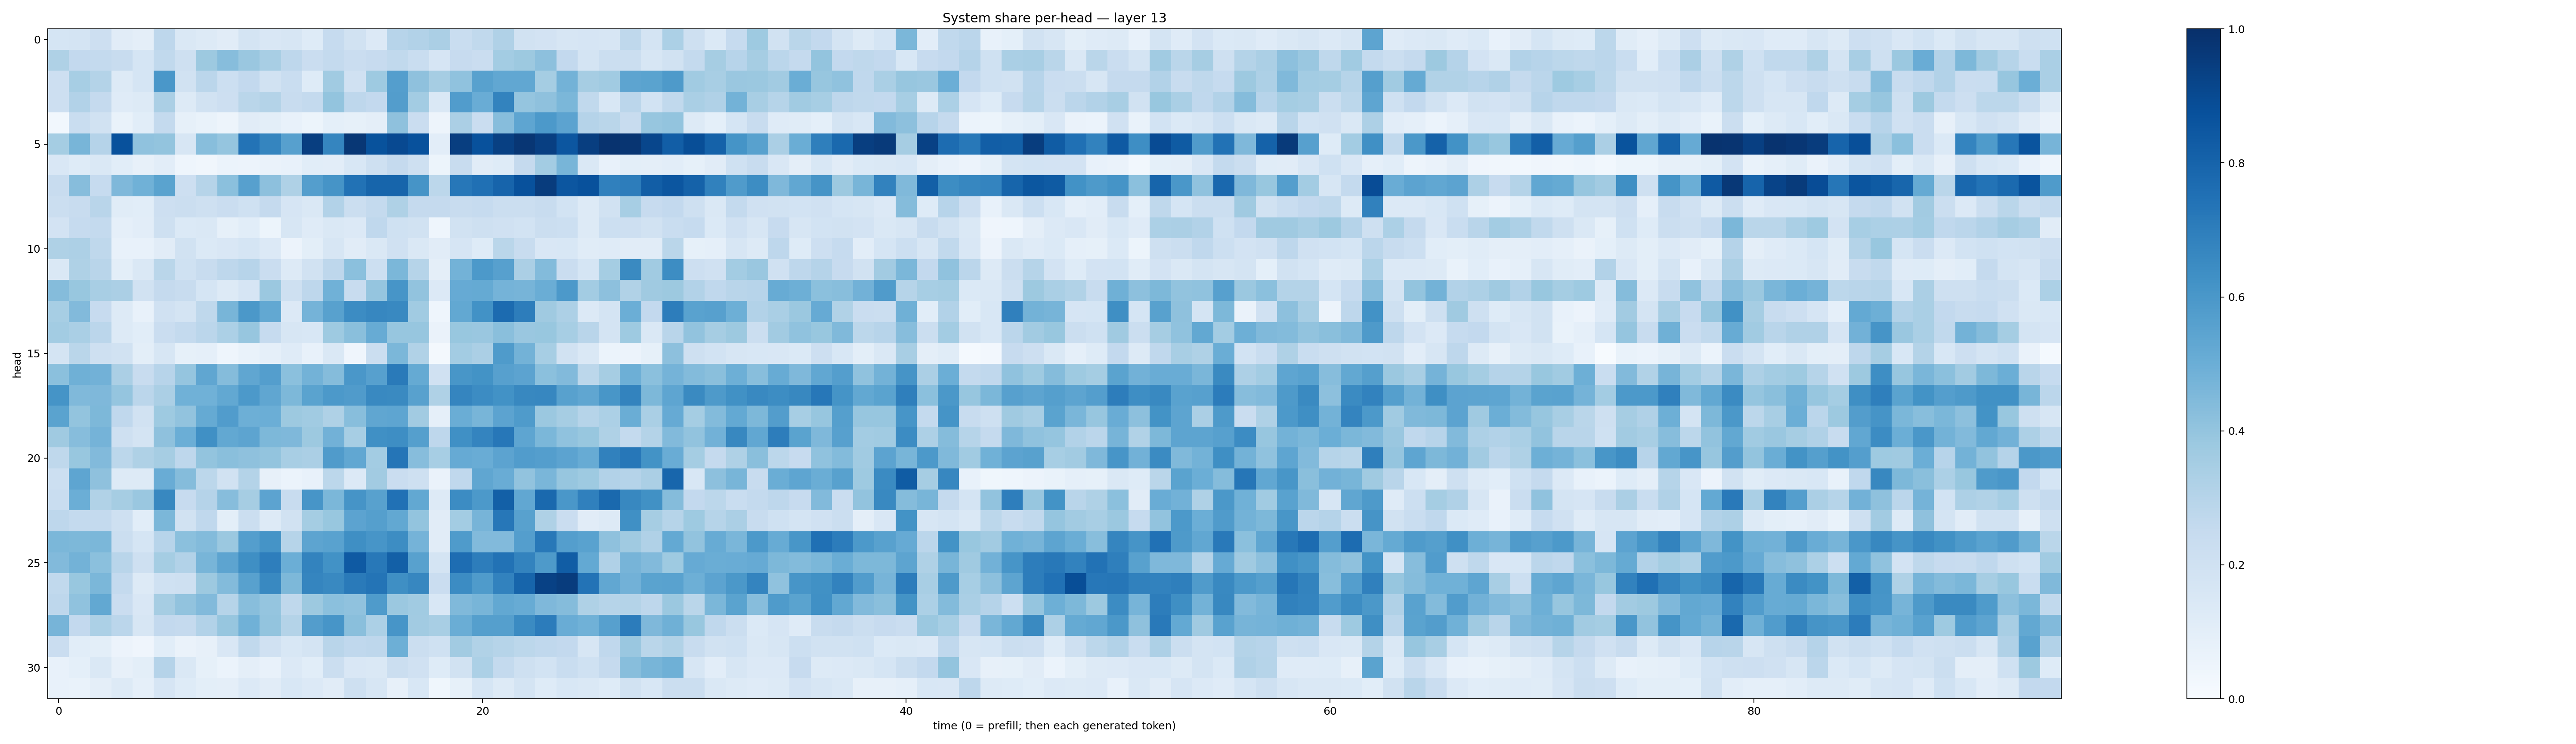

The data file committed next to this chart (first rows):
0.17084228, 0.17965618, 0.21316259, 0.11050132, 0.0953395, 0.2769391, 0.14680815, 0.13045493, 0.11076642, 0.17627871, 0.15230069, 0.16366725, 0.12146623, 0.24752301, 0.19269474, 0.13640726, 0.29407528, 0.30865848, 0.3346014, 0.2331098, 0.26322258, 0.3173463, 0.19049668, 0.17989151
0.3214, 0.26, 0.2549, 0.237, 0.1681, 0.2648, 0.2051, 0.377, 0.4315, 0.3855, 0.3431, 0.2739, 0.2298, 0.2561, 0.2271, 0.2426, 0.2634, 0.2327, 0.1675, 0.2429, 0.23, 0.3572, 0.3769, 0.4147
0.2127, 0.3455, 0.3083, 0.1305, 0.1714, 0.5983, 0.1904, 0.2816, 0.218, 0.259, 0.1909, 0.2328, 0.1234, 0.366, 0.1957, 0.372, 0.568, 0.4106, 0.3511, 0.41, 0.5556, 0.5298, 0.5278, 0.3523
0.2113, 0.3091, 0.2525, 0.12, 0.1299, 0.3341, 0.1305, 0.1893, 0.2112, 0.2867, 0.3081, 0.2418, 0.2542, 0.4021, 0.2757, 0.259, 0.571, 0.358, 0.1441, 0.5759, 0.5059, 0.6785, 0.398, 0.4108
0.03015, 0.2329, 0.193, 0.0665, 0.1076, 0.2542, 0.08397, 0.06903, 0.04795, 0.1104, 0.09766, 0.07274, 0.05219, 0.09213, 0.08299, 0.09644, 0.4124, 0.2273, 0.04941, 0.334, 0.2298, 0.4322, 0.5372, 0.5924
0.3544, 0.4649, 0.3033, 0.8737, 0.4074, 0.4012, 0.1581, 0.4296, 0.3973, 0.7422, 0.6691, 0.5615, 0.9416, 0.6691, 0.9708, 0.8705, 0.9008, 0.8737, 0.1024, 0.9421, 0.8719, 0.9349, 0.9752, 0.9382
0.1523, 0.1234, 0.145, 0.1084, 0.08193, 0.1036, 0.04584, 0.03232, 0.05935, 0.05824, 0.0643, 0.07687, 0.1057, 0.1047, 0.1525, 0.2047, 0.2509, 0.2072, 0.05196, 0.2371, 0.1117, 0.1231, 0.2536, 0.356
0.2398, 0.4311, 0.2466, 0.4517, 0.487, 0.548, 0.211, 0.2982, 0.4186, 0.5592, 0.4177, 0.3226, 0.568, 0.6122, 0.7455, 0.7945, 0.7949, 0.6124, 0.2794, 0.7229, 0.7521, 0.799, 0.873, 0.9515
0.2211, 0.2367, 0.2901, 0.114, 0.1073, 0.2132, 0.2241, 0.209, 0.2298, 0.2011, 0.2518, 0.1655, 0.1459, 0.3122, 0.2228, 0.2544, 0.3217, 0.2515, 0.2506, 0.2399, 0.2487, 0.2247, 0.2223, 0.2388
0.1814, 0.2481, 0.2577, 0.0868, 0.1042, 0.2071, 0.1377, 0.1412, 0.08274, 0.1055, 0.05111, 0.1614, 0.1207, 0.1452, 0.136, 0.2687, 0.2003, 0.1912, 0.045, 0.192, 0.2032, 0.1977, 0.1862, 0.2265
0.3233, 0.327, 0.2731, 0.07538, 0.07427, 0.1099, 0.1933, 0.138, 0.1517, 0.1703, 0.1358, 0.05648, 0.0982, 0.1622, 0.1109, 0.1444, 0.1973, 0.1433, 0.1098, 0.165, 0.1236, 0.2889, 0.2387, 0.1518
0.1456, 0.3216, 0.2919, 0.1014, 0.1448, 0.2871, 0.201, 0.237, 0.2751, 0.2965, 0.2281, 0.1314, 0.1938, 0.2757, 0.4217, 0.2175, 0.4592, 0.3003, 0.09398, 0.4799, 0.5916, 0.5616, 0.3337, 0.4403
0.4364, 0.389, 0.342, 0.3322, 0.1891, 0.2512, 0.2383, 0.1717, 0.1256, 0.1677, 0.3823, 0.2096, 0.2766, 0.4864, 0.2392, 0.3971, 0.6081, 0.4052, 0.1335, 0.514, 0.5158, 0.473, 0.4708, 0.5006
0.3446, 0.4444, 0.2444, 0.1263, 0.07691, 0.1965, 0.1728, 0.2725, 0.4651, 0.5976, 0.5272, 0.1362, 0.475, 0.5566, 0.646, 0.6659, 0.6589, 0.365, 0.04341, 0.5256, 0.6248, 0.7718, 0.7012, 0.3673
0.3572, 0.3393, 0.2838, 0.1284, 0.108, 0.2302, 0.2549, 0.2815, 0.3305, 0.3911, 0.2475, 0.1573, 0.1546, 0.3738, 0.4248, 0.508, 0.3916, 0.3915, 0.06323, 0.3892, 0.3867, 0.4227, 0.3848, 0.3883
0.1742, 0.2885, 0.2084, 0.1932, 0.1011, 0.1602, 0.08305, 0.08867, 0.04446, 0.06968, 0.08787, 0.1173, 0.07038, 0.148, 0.04001, 0.2247, 0.4605, 0.3161, 0.01929, 0.359, 0.3322, 0.5834, 0.4778, 0.346
0.4194, 0.4902, 0.481, 0.3346, 0.2394, 0.2963, 0.3964, 0.5338, 0.4364, 0.5333, 0.5699, 0.4211, 0.4781, 0.4339, 0.5998, 0.5623, 0.7113, 0.516, 0.196, 0.6023, 0.6208, 0.5592, 0.5434, 0.4188
0.6157, 0.4477, 0.4519, 0.3966, 0.2834, 0.3342, 0.4861, 0.4854, 0.5243, 0.5908, 0.535, 0.4539, 0.5475, 0.5913, 0.5802, 0.6579, 0.6555, 0.5553, 0.3233, 0.6692, 0.6482, 0.6244, 0.6613, 0.6644
0.5488, 0.4007, 0.4558, 0.2689, 0.1928, 0.3741, 0.4037, 0.5178, 0.5752, 0.4948, 0.4993, 0.3789, 0.3634, 0.3237, 0.4288, 0.5344, 0.5355, 0.3632, 0.08866, 0.5037, 0.4659, 0.5449, 0.5832, 0.3799
0.3707, 0.4334, 0.474, 0.208, 0.1769, 0.4115, 0.4976, 0.6308, 0.5237, 0.5414, 0.4541, 0.452, 0.3785, 0.4808, 0.3452, 0.6325, 0.6369, 0.5661, 0.274, 0.631, 0.6748, 0.7249, 0.5377, 0.4581
0.2722, 0.3868, 0.4434, 0.28, 0.3223, 0.3495, 0.2742, 0.4018, 0.4251, 0.4104, 0.401, 0.3399, 0.3328, 0.5801, 0.53, 0.3566, 0.7333, 0.4325, 0.3462, 0.5133, 0.5063, 0.5454, 0.5756, 0.5684
0.215, 0.5388, 0.4132, 0.1271, 0.1322, 0.5048, 0.4351, 0.2798, 0.1886, 0.3063, 0.0808, 0.0613, 0.07508, 0.2778, 0.1359, 0.3625, 0.2288, 0.2096, 0.06633, 0.2666, 0.5315, 0.5067, 0.4035, 0.4613
0.2331, 0.4976, 0.3144, 0.3508, 0.3849, 0.6617, 0.244, 0.3042, 0.4306, 0.3507, 0.5458, 0.2379, 0.6056, 0.4571, 0.612, 0.5563, 0.7496, 0.5273, 0.1313, 0.6465, 0.5919, 0.814, 0.5307, 0.7782
0.2738, 0.2554, 0.2542, 0.2078, 0.1074, 0.4598, 0.1919, 0.2675, 0.09896, 0.2254, 0.1322, 0.1937, 0.3551, 0.3873, 0.5447, 0.5662, 0.526, 0.4023, 0.111, 0.3559, 0.4688, 0.7259, 0.5566, 0.3224
0.4596, 0.4538, 0.4573, 0.2203, 0.1688, 0.296, 0.4199, 0.4381, 0.3794, 0.5681, 0.6164, 0.3004, 0.5425, 0.5513, 0.6342, 0.6077, 0.6436, 0.4747, 0.1131, 0.5832, 0.443, 0.4444, 0.5671, 0.7219
0.4434, 0.4798, 0.4196, 0.2923, 0.2065, 0.3543, 0.3113, 0.4672, 0.5411, 0.6348, 0.6956, 0.4964, 0.6771, 0.6217, 0.8377, 0.7218, 0.8153, 0.5547, 0.1774, 0.7632, 0.7, 0.7456, 0.6774, 0.5865
0.2644, 0.3878, 0.4592, 0.2559, 0.1287, 0.2016, 0.2077, 0.3766, 0.4389, 0.5558, 0.6574, 0.4538, 0.6691, 0.6581, 0.7126, 0.737, 0.6341, 0.6645, 0.2266, 0.6453, 0.5828, 0.6817, 0.7963, 0.9307
0.2771, 0.4071, 0.5242, 0.2302, 0.1519, 0.3496, 0.4042, 0.4446, 0.2975, 0.4259, 0.3962, 0.2697, 0.3788, 0.4195, 0.4096, 0.5857, 0.3794, 0.3653, 0.1539, 0.4487, 0.4661, 0.5237, 0.5109, 0.4511
0.4706, 0.2612, 0.33, 0.2832, 0.1584, 0.2598, 0.2532, 0.3094, 0.3925, 0.4857, 0.4002, 0.3057, 0.5735, 0.6057, 0.4225, 0.3314, 0.6084, 0.3607, 0.3427, 0.5011, 0.5641, 0.5642, 0.6518, 0.7031
0.2281, 0.1063, 0.1008, 0.05519, 0.03951, 0.1083, 0.063, 0.07864, 0.1487, 0.265, 0.1991, 0.155, 0.1734, 0.29, 0.2664, 0.2748, 0.4956, 0.2189, 0.1994, 0.3627, 0.3158, 0.2974, 0.2776, 0.2667
0.07389, 0.0911, 0.1451, 0.07906, 0.09781, 0.3016, 0.1407, 0.08553, 0.0589, 0.09458, 0.07234, 0.1356, 0.1061, 0.2258, 0.152, 0.1451, 0.2249, 0.1975, 0.1237, 0.1913, 0.3296, 0.2553, 0.2092, 0.1837
0.07246, 0.06778, 0.0946, 0.1318, 0.08641, 0.1669, 0.1245, 0.1007, 0.09522, 0.1348, 0.1112, 0.1561, 0.1342, 0.112, 0.2099, 0.1631, 0.07992, 0.1538, 0.03709, 0.08469, 0.1705, 0.1323, 0.1741, 0.123
